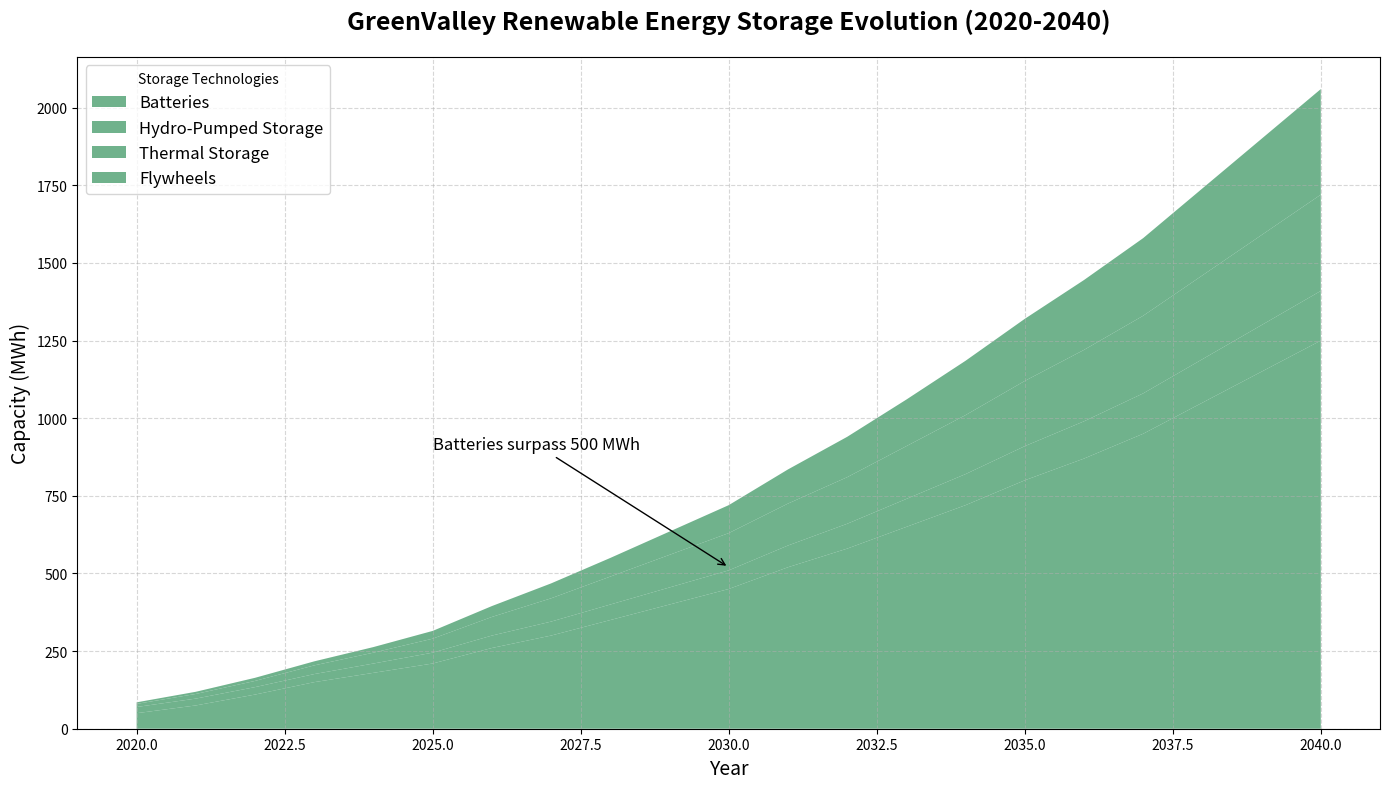

Write the Python code that produced this figure.
import matplotlib.pyplot as plt
import numpy as np

years = np.arange(2020, 2041)

batteries = np.array([50, 75, 110, 150, 180, 210, 260, 300, 350, 400, 450, 520, 580, 650, 720, 800, 870, 950, 1050, 1150, 1250])
hydropumped = np.array([20, 22, 24, 26, 30, 35, 40, 45, 50, 55, 60, 70, 80, 90, 100, 110, 120, 130, 140, 150, 160])
thermal = np.array([10, 15, 20, 28, 35, 45, 60, 75, 90, 105, 120, 135, 150, 170, 190, 210, 230, 250, 270, 290, 310])
flywheels = np.array([5, 7, 10, 13, 18, 25, 35, 48, 60, 75, 90, 110, 130, 150, 175, 200, 225, 250, 280, 310, 340])

fig, ax = plt.subplots(figsize=(14, 8))

# Apply a single color for all groups
ax.stackplot(years, batteries, hydropumped, thermal, flywheels,
             labels=['Batteries', 'Hydro-Pumped Storage', 'Thermal Storage', 'Flywheels'],
             colors=['#4C9F70'], alpha=0.8)

ax.set_title('GreenValley Renewable Energy Storage Evolution (2020-2040)', fontsize=18, fontweight='bold', pad=20)
ax.set_xlabel('Year', fontsize=14)
ax.set_ylabel('Capacity (MWh)', fontsize=14)

ax.legend(loc='upper left', title='Storage Technologies', fontsize=12)
ax.grid(True, linestyle='--', alpha=0.5)

ax.annotate('Batteries surpass 500 MWh', xy=(2030, 520), xytext=(2025, 900),
             arrowprops=dict(facecolor='black', arrowstyle='->'), fontsize=12)

plt.tight_layout()
plt.show()
